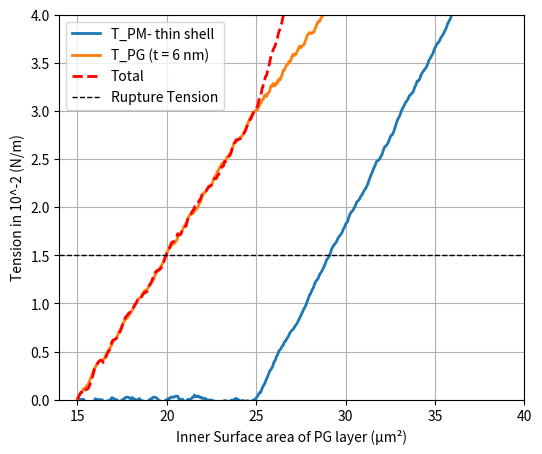

The matplotlib source for this figure:
import numpy as np
import matplotlib.pyplot as plt

def add_wobble(x, y, amplitude=0.2, num_points=200):
    """
    Create a wobbly version of a piecewise-linear curve.

    Parameters
    ----------
    x : array-like
        The x-coordinates of the control points.
    y : array-like
        The y-coordinates of the control points.
    amplitude : float, optional
        The standard deviation of the random noise, by default 0.2.
    num_points : int, optional
        How many total points to generate for the curve, by default 200.

    Returns
    -------
    x_wobble : np.ndarray
        New x-coordinates, evenly interpolated.
    y_wobble : np.ndarray
        Corresponding y-coordinates, with random "wobble."
    """
    # Parameterize t in [0,1] for interpolation
    t = np.linspace(0, 1, num_points)

    # Interpolate original control points onto this finer grid
    x_wobble = np.interp(t, np.linspace(0, 1, len(x)), x)
    y_wobble = np.interp(t, np.linspace(0, 1, len(y)), y)

    # Generate noise, force endpoints to 0 so we don't disturb endpoints
    noise = np.random.normal(loc=0.0, scale=amplitude, size=num_points)
    noise[0]  = 0
    noise[-1] = 0

    # Smooth the noise with a moving average for gentler wiggles
    window_size = 7
    window = np.ones(window_size) / window_size
    noise = np.convolve(noise, window, mode='same')

    # Add the noise to the y-values
    y_wobble += noise

    return x_wobble, y_wobble

# -------------------------
# USER PARAMETERS
# -------------------------

# ----------- PM line -----------
# Coordinates (start, mid, final)
pm_start_x = 15.0    # PM start X
pm_start_y = 0.0     # PM start Y
pm_mid_x   = 25.0    # where PM changes slope
pm_final_y = 4.0     # PM extends until Y=4

# Angles (in degrees from horizontal)
angle_pm1 = 0.0  # slope from (pm_start_x, pm_start_y) to (pm_mid_x, ???)
angle_pm2 = 20.0 # slope from (pm_mid_x, ???) until PM hits y=pm_final_y

# ----------- PG line -----------
# Coordinates (start, forced midpoint, final)
pg_start_x = 15.0
pg_start_y = 0.0
pg_mid_x   = 25.0  # forced midpoint X
pg_mid_y   = 3.0   # forced midpoint Y
pg_end_x   = 30.0  # final X for PG line

# Angles (in degrees from horizontal)
# We'll let the second segment of PG (x=20 to x=30) have its own angle:
angle_pg2 = 15.0

# ----------- Plot & Wobble -----------
# Wobble amplitude for both lines
wobble_amplitude = 0.05

# The horizontal "rupture tension" line
rupture_tension_value = 1.5

# X/Y axis display range
x_min_plot = 14
x_max_plot = 40
y_min_plot = 0
y_max_plot = 4

# -------------------------
# BUILD THE PM GEOMETRY
# -------------------------
#
# PM is piecewise:
#   1) from (pm_start_x, pm_start_y) to (pm_mid_x, pm_y1) 
#      with slope = tan(angle_pm1)
#   2) from (pm_mid_x, pm_y1) to final Y=pm_final_y 
#      with slope = tan(angle_pm2)
#

# Segment 1: compute the Y at pm_mid_x using angle_pm1
# angle_pm1 is measured from the horizontal => slope = tan(angle_pm1)
pm_y1 = pm_start_y + (pm_mid_x - pm_start_x)*np.tan(np.radians(angle_pm1))

# Segment 2: solve for the final X (pm_x2) where Y=pm_final_y
# slope = tan(angle_pm2) => (pm_final_y - pm_y1) = slope * (pm_x2 - pm_mid_x)
# => pm_x2 = pm_mid_x + (pm_final_y - pm_y1) / tan(angle_pm2)
pm_x2 = pm_mid_x + (pm_final_y - pm_y1)/np.tan(np.radians(angle_pm2))
pm_y2 = pm_final_y

# Gather PM control points
pm_x = [pm_start_x, pm_mid_x, pm_x2]
pm_y = [pm_start_y, pm_y1,    pm_y2]

# -------------------------
# BUILD THE PG GEOMETRY
# -------------------------
#
# PG is piecewise:
#   1) from (pg_start_x, pg_start_y) to (pg_mid_x, pg_mid_y) -- forced
#   2) from (pg_mid_x, pg_mid_y) to (pg_end_x, pg_y2)
#      with slope = tan(angle_pg2)

# For the second segment:
# slope = tan(angle_pg2), so (pg_y2 - pg_mid_y) = slope*(pg_end_x - pg_mid_x)
pg_y2 = pg_mid_y + (pg_end_x - pg_mid_x)*np.tan(np.radians(angle_pg2))

pg_x = [pg_start_x, pg_mid_x, pg_end_x]
pg_y = [pg_start_y, pg_mid_y, pg_y2]

# -------------------------
# WOBBLIFY (ADD NOISE)
# -------------------------
pm_x_w, pm_y_w = add_wobble(pm_x, pm_y, amplitude=wobble_amplitude, num_points=300)
pg_x_w, pg_y_w = add_wobble(pg_x, pg_y, amplitude=wobble_amplitude, num_points=300)

# -------------------------
# SUM (TOTAL) CURVE
# -------------------------
# We only sum over the region where PM and PG overlap.
# PG ends at x=pg_end_x; PM might extend beyond that or not.
# So the overlap is x in [15, min(pm_x2, pg_end_x)].
overlap_end = min(pm_x2, pg_end_x)
x_for_sum = np.linspace(pm_start_x, overlap_end, 300)

# Interpolate each wobbly line onto x_for_sum
pm_y_for_sum = np.interp(x_for_sum, pm_x_w, pm_y_w)
pg_y_for_sum = np.interp(x_for_sum, pg_x_w, pg_y_w)

# The total is the pointwise sum
total_y = pm_y_for_sum + pg_y_for_sum

# -------------------------
# PLOTTING
# -------------------------
plt.figure(figsize=(6, 5))

# Plot PM (blue)
plt.plot(pm_x_w, pm_y_w, label='T_PM- thin shell', linestyle='-', linewidth=2)

# Plot PG (green)
plt.plot(pg_x_w, pg_y_w, label='T_PG (t = 6 nm)', linestyle='-', linewidth=2)

# Plot total (red) on the overlap region
plt.plot(x_for_sum, total_y, label='Total', linestyle='--', linewidth=2, color='red')

# Rupture tension line at y=1.5
plt.axhline(y=rupture_tension_value, color='black', linestyle='--', linewidth=1, 
            label='Rupture Tension')

# Axis limits
plt.xlim(x_min_plot, x_max_plot)
plt.ylim(y_min_plot, y_max_plot)

# Labels
plt.xlabel("Inner Surface area of PG layer (µm²)")
plt.ylabel("Tension in 10^-2 (N/m)")

plt.legend()
plt.grid(True)

# If you wish, save to EPS:
# plt.savefig('myplot.eps', format='eps')

plt.show()
